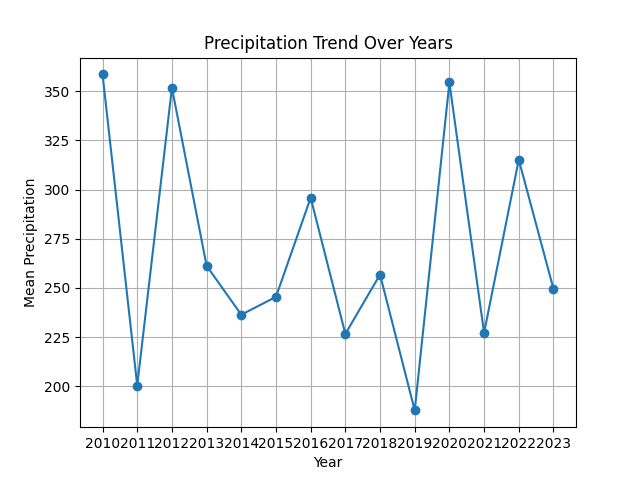

Source data for this figure (header and first rows):
Filename, Mean Precipitation
2010R.tif, 358.5
2011R.tif, 200.4
2012R.tif, 351.7
2013R.tif, 261.3
2014R.tif, 236.4
2015R.tif, 245.5
2016R.tif, 295.8
2017R.tif, 226.6
2018R.tif, 256.8
2019R.tif, 187.8
2020R.tif, 354.4
2021R.tif, 227.2
2022R.tif, 315.2
2023R.tif, 249.6
